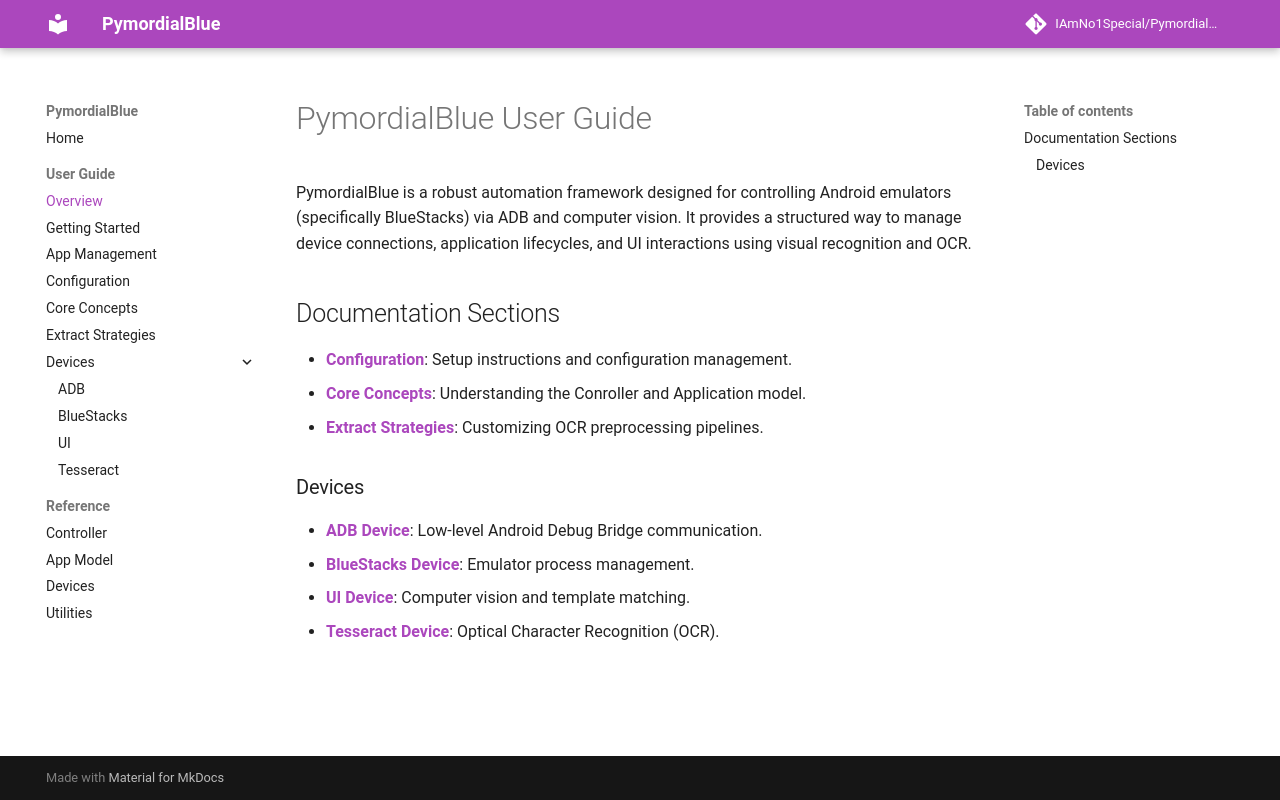

repository: IAmNo1Special/PymordialBlue · page: user_guide/index.html · generator: mkdocs

# PymordialBlue User Guide

PymordialBlue is a robust automation framework designed for controlling Android emulators (specifically BlueStacks) via ADB and computer vision. It provides a structured way to manage device connections, application lifecycles, and UI interactions using visual recognition and OCR.

## Documentation Sections

*   **[Configuration](configuration.md)**: Setup instructions and configuration management.
*   **[Core Concepts](core_concepts.md)**: Understanding the Conroller and Application model.
*   **[Extract Strategies](extract_strategies.md)**: Customizing OCR preprocessing pipelines.

### Devices
*   **[ADB Device](devices/adb.md)**: Low-level Android Debug Bridge communication.
*   **[BlueStacks Device](devices/bluestacks.md)**: Emulator process management.
*   **[UI Device](devices/ui.md)**: Computer vision and template matching.
*   **[Tesseract Device](devices/tesseract.md)**: Optical Character Recognition (OCR).
